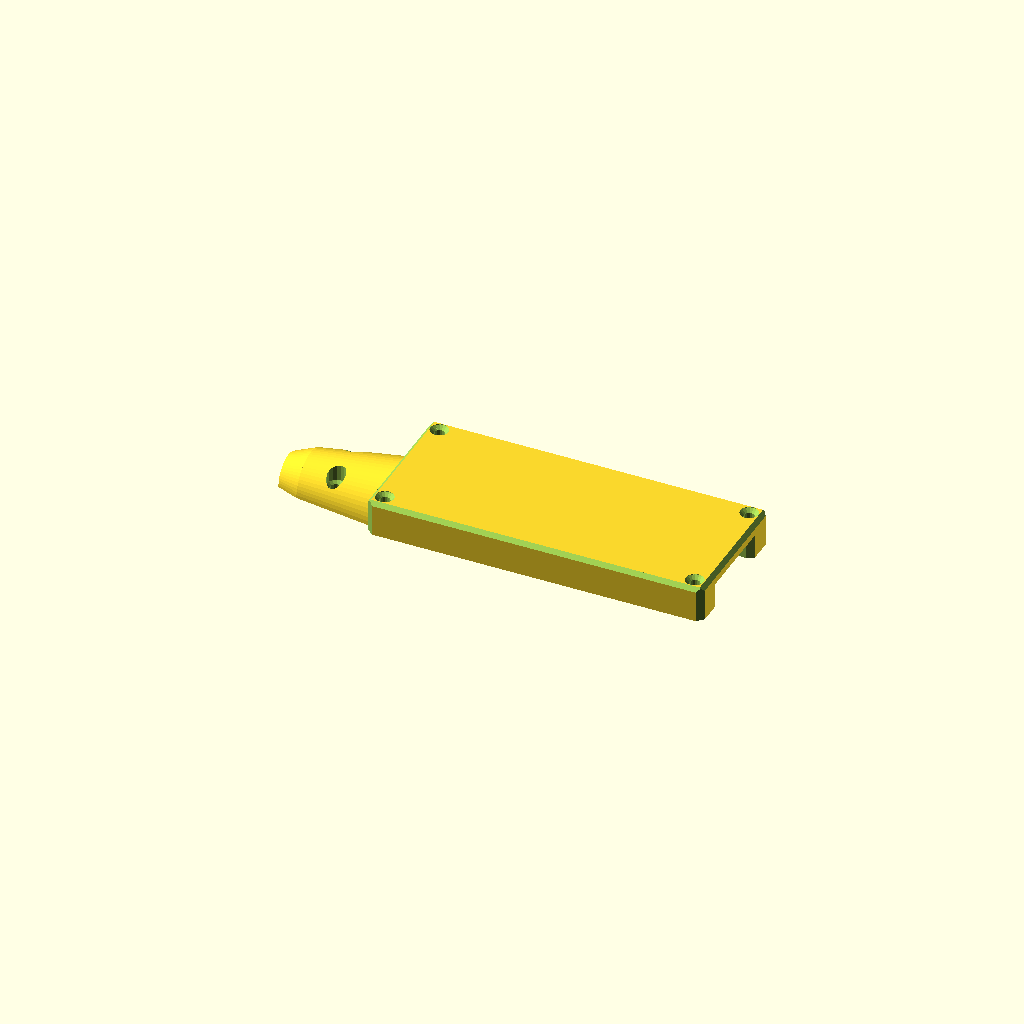
Cell 1: the model at its default parameters.
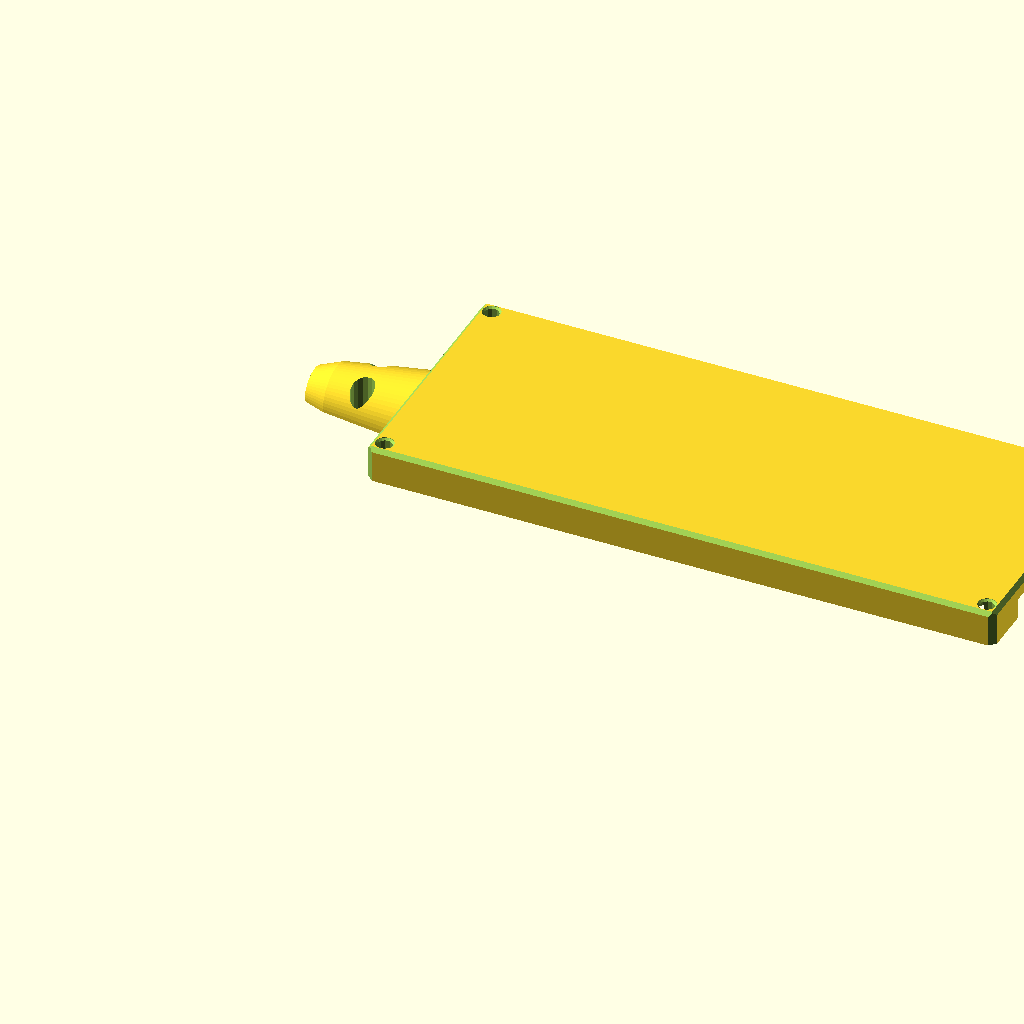
Cell 2: the same model with in2mm = 50.8.
One fixed orthographic camera (rotation 55°, 0°, 25°; colour scheme Cornfield) for every cell.
OpenSCAD source file 3D/IC901F_aunit.scad:
// OpenSCAD 2019.05
// LCD Case - enclosure, REV-001
// Joe Haas, KE0FF, 1/1/2024
// This is the IC900 controller clone A-Unit enclosure
//	This houses the RJ-45 and DSUB-9 and MFMIC pcbs
//
// Rev-001, 1/1/2024
//	initial code

////////////////////////////////////////////////////////////////////////////////
// plot directives.  Enable/disable plot features:
		
button = 0;			// button caps, 1 = normal, 2 = short (power)
vqbtn = 1;			// v/q button
sidesel = 0;		// main case, 1 = lcd side, 2 = button side, 3 = both
backsel = 0;		// back cover, 1 = lcd side, 2 = button side, 3 = both
dopcb = 0;			// display PCB for fit-check
doeclip = 0;		// back-side clip piece
dopiezo = 0;		// piezo cover
dordu = 0;			// RDU PCB for fit-check

////////////////////////////////////////////////////////////////////////////////

//----------------------------------------------------------------------------------------------------------------------
// User defined parameters.  Modify these to suit a particular application
// NOTE: All data in this file is in mm
//----------------------------------------------------------------------------------------------------------------------
// parametric variables:

in2mm = 25.4;

rj45x = .625 * in2mm;
rj45y = .65 * in2mm;
rj45z = .53 * in2mm;
clr = 0.5;
ds9x = 1.22 * in2mm;
ds9y = .49 * in2mm;
ds9z = .49 * in2mm;
ds9ox = .75 * in2mm;
ds9oy = .22 * in2mm;
ds9oz = .49 * in2mm;
ds9mtgx = .99 * in2mm;
ds9mtgz = .99 * in2mm;

sipx = 23;
sipy = 2.5;
sipz = 11;

wally = 3;
wall = 3;
zwall = 2;
cham = 2;
bcham = 4;
tcham = 1.25;

pcb_x = (2.6 * in2mm);
pcb_y = (1 * in2mm);
pcb_z = rj45z + 5;
pcbthk = 1.6;

pcb2_x = 52;
pcb2_y = 20.5;
pcb2_z = 4;
pcb2thk = .8;

box_x = pcb_x+1 + (2*wall)+3;
box_y = pcb_y+1 + (2*wally);
box_z = rj45z + 0.5 + 4;

threadia = 0.065 * in2mm;
dia2 = .095*in2mm;
mtgdia = 0.125 * in2mm;
jackdia = 5.9;
jackwall = 1;
bosdia = .25*in2mm;
hddia = 4.1;
hdht = hddia/2;

topthk = 8;
cbldia = 5;
cbldia2 = 6;


///////////////////////////////////////////////////////////////////////////////
// plot directive processing //////////////////////////////////////////////////

bottom_on = 0;
top_on = 1;
clamp_top = 0;
clamp_bot = 0;

if(bottom_on){
	difference(){
		bottom();
//		translate([-15,30,-10]) cube([200,30,100]);	// debug section
	}
}

if(top_on){
	difference(){
		translate([0,0,box_z+.1]) top();
//		translate([-15,20,-10]) cube([200,100,100]);	// debug section
	}
}

if(clamp_top){
	difference(){
		translate([0,0,0]) clamp(top=1);
//		translate([-15,20,-10]) cube([200,100,100]);	// debug section
	}
}

if(clamp_bot){
	difference(){
		translate([0,0,0]) clamp(top=0);
//		translate([-15,20,-10]) cube([200,100,100]);	// debug section
	}
}

// TEST PRINTS ////////////////
//translate([wall+(.1*in2mm)+.5+1.5,wall+.5,zwall+1+4]) pcb(model=1);

//cable();
//screw();

//csink();

// corner spacer for a-unit PCB
//spacer();

////////////////////////////////////////////////////////////////////////////////////
module bottom(){

	translate([.1,box_y/2,box_z-(cbldia2/2)]) cable(top=0);
	difference(){
		union(){
			difference(){
				cube([box_x, box_y, box_z]);
				translate([wall+1.5,wall,zwall]) cube([pcb_x+1,pcb_y+1,pcb_z]);
				// corner chams
				rotate([0,0,45]) cube([cham,cham,3*box_z], center=true);
				translate([box_x,0,0]) rotate([0,0,45]) cube([cham,cham,3*box_z], center=true);
				translate([0,box_y,0]) rotate([0,0,45]) cube([cham,cham,3*box_z], center=true);
				translate([box_x,box_y,0]) rotate([0,0,45]) cube([cham,cham,3*box_z], center=true);
				// bottom chams
				rotate([45,0,0]) cube([3*box_x,bcham,bcham], center=true);
				translate([0,box_y,0]) rotate([45,0,0]) cube([3*box_x,bcham,bcham], center=true);
				rotate([0,45,0]) cube([bcham,3*box_y,bcham], center=true);
				translate([box_x,0,0]) rotate([0,45,0]) cube([bcham,3*box_y,bcham], center=true);
			}
			// mtg bosses
			translate([wall+(.1*in2mm)+.5+1.5,wall+.5,-.1]){
				translate([.15*in2mm,(.15*in2mm)+.8,zwall]) cylinder(r=bosdia/2, h=5, $fn=32);
				translate([.15*in2mm,(.85*in2mm)+.8,zwall]) cylinder(r=bosdia/2, h=5, $fn=32);
				translate([1.820*in2mm,(0.606*in2mm)+1.5,zwall]) cylinder(r=bosdia/2, h=5, $fn=32);
				translate([.836*in2mm,(0.606*in2mm)+(bosdia/2)+2,zwall]) cylinder(r=bosdia/2, h=5, $fn=32);
			}
		}
		// cable opening
		translate([0,box_y/2,box_z-(cbldia2/2)]) cable(top=0, model=0);
		translate([0,box_y/2,box_z]) cube([20,cbldia2,cbldia2],center=true);
		// pcb features
		translate([wall+(.1*in2mm)+.5+1.5,wall+.5,zwall+1+4]) pcb(model=0, depth=5.95);
		translate([0,0,box_z]) top(model=0);
	}
}

module top(model=1){
mtgoffs = 3;

	if(model==0){
		// mtg holes
		translate([(wall+mtgoffs)/2,wall,0]) cylinder(r=threadia/2, h=20, $fn=16, center=true);
		translate([(wall+mtgoffs)/2,box_y-wall,0]) cylinder(r=threadia/2, h=20, $fn=16, center=true);
		translate([box_x-((wall+mtgoffs)/2),wall,0]) cylinder(r=threadia/2, h=20, $fn=16, center=true);
		translate([box_x-((wall+mtgoffs)/2),box_y-wall,0]) cylinder(r=threadia/2, h=20, $fn=16, center=true);

	}else{
		difference(){
			union(){
				translate([0,0,0]) cube([box_x, box_y, topthk]);
				translate([.1,box_y/2,-(cbldia2/2)]) cable(top=1);
			}
			// cable skirt trim
			translate([-.1,0,-box_z/2-.01]) cube([10,box_y,box_z/2]);
			// inside hog-out
			translate([wall+1.5,wally,-.1]) cube([pcb_x+1,pcb_y+1,topthk-2+.2]);
			// corner chams
			rotate([0,0,45]) cube([cham,cham,3*box_z], center=true);
			translate([box_x,0,0]) rotate([0,0,45]) cube([cham,cham,3*box_z], center=true);
			translate([0,box_y,0]) rotate([0,0,45]) cube([cham,cham,3*box_z], center=true);
			translate([box_x,box_y,0]) rotate([0,0,45]) cube([cham,cham,3*box_z], center=true);
			// top chams
			translate([0,0,topthk]) rotate([45,0,0]) cube([3*box_x,tcham,tcham], center=true);
			translate([0,box_y,topthk]) rotate([45,0,0]) cube([3*box_x,tcham,tcham], center=true);
			translate([0,0,topthk]) rotate([0,45,0]) cube([tcham,3*box_y,tcham], center=true);
			translate([box_x,0,topthk]) rotate([0,45,0]) cube([tcham,3*box_y,tcham], center=true);
			// csinks
			translate([(wall+mtgoffs)/2,wall,topthk-1.1]) csink();
			translate([(wall+mtgoffs)/2,box_y-wall,topthk-1.1]) csink();
			translate([box_x-((wall+mtgoffs)/2),wall,topthk-1.1]) csink();
			translate([box_x-((wall+mtgoffs)/2),box_y-wall,topthk-1.1]) csink();
			// mtg holes
			translate([(wall+mtgoffs)/2,wall,0]) cylinder(r=dia2/2, h=15, $fn=16, center=true);
			translate([(wall+mtgoffs)/2,box_y-wall,0]) cylinder(r=dia2/2, h=15, $fn=16, center=true);
			translate([box_x-((wall+mtgoffs)/2),wall,0]) cylinder(r=dia2/2, h=15, $fn=16, center=true);
			translate([box_x-((wall+mtgoffs)/2),box_y-wall,0]) cylinder(r=dia2/2, h=15, $fn=16, center=true);
			// pcb features
			translate([wall+(.1*in2mm)+.5+1.5,wall+.5,zwall+1+4-box_z]) pcb(model=0, depth=2.95);
		}
	}
}


module clamp(top=0){
	difference(){
		// main body
		cube([20,22,(9.5*2)-2]);
		// corner cham
		translate([4.6,-.1,-5]) rotate([0,0,104.3]) cube([40,20,9.5*3]);
		// cable tunnel
		translate([4.6+8.8+1.4,-5,9.5]) rotate([0,0,14.3]) rotate([-90,0,0]) cylinder(r=5.5/2, h=40, $fn=16);
		// mtg holes
		translate([16,13,9.5]) rotate([180,0,0]) screw(csdeep=9.5, thread=4, sink=0);
		translate([3.5,17,9.5]) rotate([180,0,0]) screw(csdeep=9.5, thread=4, sink=0);
		translate([6,7,9.5]) rotate([180,0,0]) screw(csdeep=9.5, thread=4, sink=0);
		// far-notch
		translate([-.1,22.1-4.5,-5]) cube([.9,4.5,30]);
		// near-cham
		translate([20,0,0]) rotate([0,0,45]) cube([4.5,4.5,45],center=true);
		// top/bottom section
		if(top){
			translate([-1,-1,9.5]) cube([30,30,20]);
		}else{
			translate([-1,-1,-20+9.5]) cube([30,30,20]);
		}
	}
}

//////////////////////////////////////////////////////////////////////////////////////////////////////////////////////////

module csink(){

	cylinder(r2=hddia/2, r1=0, h=hdht, $fn=16, center=true);
	translate([0,0,(hdht/2)-.01]) cylinder(r=hddia/2, h=10, $fn=16);

}

module spacer(){
//	translate([0,0,-4.8-1.6])cube([3,3,12.5]);
	difference(){
		cylinder(r=7.5/2, h=11.1, $fn=32);
		translate([0,0,12.5-4.8-1.6-(hdht/2)]) csink();
		translate([0,0,0]) cylinder(r=dia2/2, h=15, $fn=16, center=true);
//		cube([10,10,20]);
	}
}


module cable(top=0, model=1){

	if(model){
		rotate([0,-90,0]) difference(){
			union(){
				cylinder(r2=7, r1=10, h=20, $fn=64);
				translate([0,0,20]) cylinder(r2=5, r1=7, h=5, $fn=64);
			}
			// cable opening
			cylinder(r=cbldia/2, h=60, $fn=16, center=true);
			translate([0,0,25.01]) cylinder(r2=(cbldia2+1)/2, r1=cbldia/2, h=2, $fn=16, center=true);
			// cable clearance
			translate([0,0,10-1.1]) cylinder(r1=cbldia2/2, r2=cbldia/2, h=2, $fn=16, center=true);
			translate([0,0,-2]) cylinder(r=cbldia2/2, h=20, $fn=16, center=true);
			// screws
			translate([0,4.8,12]) rotate([0,90,0]) screw(csdeep=4);
			translate([0,-4.8,12]) rotate([0,90,0]) screw(csdeep=4);
			// top/bot section
			if(top==0){
				translate([0,-25,-30]) cube([50,50,60]);
			}else{
				translate([-50,-25,-30]) cube([50,50,60]);
			}
		}
	}else{
		// cable hole for difference()
		rotate([0,-90,0]) cylinder(r=cbldia2/2, h=20, $fn=16, center=true);
		rotate([0,-90,0]) translate([0,0,-3.55]) cylinder(r1=(cbldia2+2)/2, r2=cbldia2/2, h=2, $fn=16, center=true);
	}
}

module screw(csdeep=4, thread=2, sink=1){
	tdia2 = (0.065 * in2mm) + .25;
	cdia2 = (.095*in2mm) + .5;
	hdia2 = 4.2;
	tdia4 = (0.08 * in2mm) + .25;
	cdia4 = .125*in2mm;
	hdia4 = 5.5;

	if(thread==2){
		cylinder(r=tdia2/2, h=30, $fn=16, center=true);
		translate([0,0,-.02]) cylinder(r=cdia2/2, h=15, $fn=16);
		if(sink){
			translate([0,0,csdeep]){
				cylinder(r=hdia2/2, h=15, $fn=16);
				translate([0,0,-hdht+.01]) cylinder(r1=0, r2=hdia2/2, h=hdht, $fn=16);
			}
		}
	}
	if(thread==4){
		cylinder(r=tdia4/2, h=30, $fn=16, center=true);
		translate([0,0,-.02]) cylinder(r=cdia4/2, h=15, $fn=16);
		if(sink){
			translate([0,0,csdeep]){
				cylinder(r=hdia4/2, h=15, $fn=16);
				translate([0,0,-hdht+.01]) cylinder(r1=0, r2=hdia4/2, h=hdht, $fn=16);
			}
		}
	}
}

module pcb(model=0, depth=2){
	ddeep = depth+1.62;
	if(model==0){
		// mtg holes
		translate([.15*in2mm,(.15*in2mm)+.8,pcbthk]) cylinder(r=threadia/2, h=2*ddeep, $fn=16, center=true);
		translate([.15*in2mm,(.85*in2mm)+.8,pcbthk]) cylinder(r=threadia/2, h=2*ddeep, $fn=16, center=true);
		translate([1.820*in2mm,(0.606*in2mm)+1.5,pcbthk]) cylinder(r=threadia/2, h=2*ddeep, $fn=16, center=true);
//		translate([.836*in2mm,0.606*in2mm,pcbthk]) cylinder(r=threadia/2, h=2*ddeep, $fn=16, center=true);
		// rj45
		translate([(2.001*in2mm)-clr,(.17*in2mm)-clr,pcbthk]) cube([rj45x+(2*clr)+10,rj45y+(2*clr),rj45z+(clr)]);
		translate([(2.001*in2mm)-clr,(.17*in2mm)-clr,-pcbthk]) cube([rj45x+(2*clr)-3.8,rj45y+(2*clr),rj45z+(clr)]);
		// rj45 chams
		translate([box_x-9.8,(box_y/2)-5.4,-.4+(box_z/2)]) rotate([0,90,0]) rotate([0,0,45]) cylinder(r1=1.15*rj45y/2, r2=1.15*(rj45y+4)/2, h=3, $fn=4);
		translate([box_x-9.8,(box_y/2)-1.9,-.4+(box_z/2)]) rotate([0,90,0]) rotate([0,0,45]) cylinder(r1=1.15*rj45y/2, r2=1.15*(rj45y+4)/2, h=3, $fn=4);
		// Dsub
		translate([0,1.2,0]){
			translate([(.712*in2mm)-clr,(.48*in2mm)-clr,pcbthk]) cube([ds9x+(2*clr),ds9y+(2*clr),ds9z+(clr)]);
			translate([1.3285*in2mm,(.488*in2mm)+(.48*in2mm)-.1,(.246*in2mm)+pcbthk]){
				translate([0,(ds9oy+10)/2,0]) cube([ds9ox,ds9oy+10,ds9oz], center=true);
				translate([ds9mtgx/2,0,0]) rotate([90,0,0]) cylinder(r=mtgdia/2, h=25, $fn=16, center=true);
				translate([-ds9mtgx/2,0,0]) rotate([90,0,0]) cylinder(r=mtgdia/2, h=25, $fn=16, center=true);
				translate([ds9mtgx/2,ds9y-(3*clr)+jackwall-.2,0]) rotate([90,0,0]) cylinder(r=jackdia/2, h=10, $fn=16);
				translate([-ds9mtgx/2,ds9y-(3*clr)+jackwall-.2,0]) rotate([90,0,0]) cylinder(r=jackdia/2, h=10, $fn=16);
			}
		}
		// pcb2 P3
		translate([-.1*in2mm+3.5,15-2,pcbthk+sipz+pcb2thk]) cube([17,9,5]);
		// pcb
		translate([-.1*in2mm,0,0]) cube([pcb_x,pcb_y,pcbthk+.02]);
	}else{
		difference(){
			union(){
				// rj45
				translate([(2.001*in2mm),(.17*in2mm),pcbthk]) cube([rj45x,rj45y,rj45z]);
				// Dsub
				translate([0,1.2,0]){
					translate([(.712*in2mm)-clr,(.48*in2mm)-clr+ds9y-4.1,pcbthk]) cube([ds9x+(2*clr),4.1+(2*clr),ds9z+(clr)]);
					translate([(.712*in2mm)-clr+6.5,(.48*in2mm)-clr,pcbthk]) cube([17.5,ds9y-4.1+(2*clr),ds9z+(clr)-2.2]);
					translate([1.3285*in2mm,(.488*in2mm)+(.48*in2mm)-.1,(.246*in2mm)+pcbthk]){
						translate([0,(ds9oy)/2,0]) cube([ds9ox-2,ds9oy,ds9oz-2], center=true);
						translate([ds9mtgx/2,0,0]) rotate([90,0,0]) cylinder(r=5.3/2, h=13, $fn=6, center=true);
						translate([-ds9mtgx/2,0,0]) rotate([90,0,0]) cylinder(r=5.3/2, h=13, $fn=6, center=true);
					}
				}
				// pcb
				translate([-.1*in2mm,0,0]) cube([pcb_x,pcb_y,pcbthk+.02]);
			}
			// mtg holes
			translate([.15*in2mm,.15*in2mm,pcbthk]) cylinder(r=mtgdia/2, h=2*ddeep, $fn=16, center=true);
			translate([.15*in2mm,.85*in2mm,pcbthk]) cylinder(r=mtgdia/2, h=2*ddeep, $fn=16, center=true);
			translate([1.820*in2mm,0.606*in2mm,pcbthk]) cylinder(r=mtgdia/2, h=2*ddeep, $fn=16, center=true);
			translate([.836*in2mm,0.606*in2mm,pcbthk]) cylinder(r=mtgdia/2, h=2*ddeep, $fn=16, center=true);
		}
		// pcb2 hdr
		translate([(.9-.1)*in2mm,.022*in2mm,pcbthk]) cube([sipx,sipy,sipz]);
		// pcb2
		translate([-.1*in2mm,0,pcbthk+sipz]) cube([pcb2_x,pcb2_y,pcb2thk+.02]);
		// pcb2 P3
		translate([-.1*in2mm+4.5,15,pcbthk+sipz+pcb2thk]) cube([14.3,4.6,4.5]);
	}
}

/////////////////////////
// debug artifacts
//
// X-rulers
//#translate([-.69,0,0]) cube([0.01,30,50]);	// ruler
//#translate([175.41,0,0]) cube([0.01,30,50]);	// inside main void ruler 1
//#translate([1.67,0,0]) cube([0.01,30,50]);	// inside main void ruler 2
//#translate([175.34,0,0]) cube([0.01,30,50]);	// outside shroud ruler 2
// Y-rulers
//#translate([0,23.81,0]) cube([180,0.01,50]);	// ruler
//#translate([0,22.36 ,0]) cube([180,0.01,50]);	// ruler
// Z-rulers
//#translate([0,0,0]) cube([10,40,.01]);	// ruler
//#translate([0,0,2.04]) cube([9,40,.01]);	// ruler

// EOF
Customizer parameters (derived from the source; name, type, default, range or options):
button: number, default 0
vqbtn: number, default 1
sidesel: number, default 0
backsel: number, default 0
dopcb: number, default 0
doeclip: number, default 0
dopiezo: number, default 0
dordu: number, default 0
in2mm: number, default 25.4
clr: number, default 0.5
sipx: number, default 23
sipy: number, default 2.5
sipz: number, default 11
wally: number, default 3
wall: number, default 3
zwall: number, default 2
cham: number, default 2
bcham: number, default 4
tcham: number, default 1.25
pcbthk: number, default 1.6
pcb2_x: number, default 52
pcb2_y: number, default 20.5
pcb2_z: number, default 4
pcb2thk: number, default 0.8
jackdia: number, default 5.9
jackwall: number, default 1
hddia: number, default 4.1
topthk: number, default 8
cbldia: number, default 5
cbldia2: number, default 6
bottom_on: number, default 0
top_on: number, default 1
clamp_top: number, default 0
clamp_bot: number, default 0
